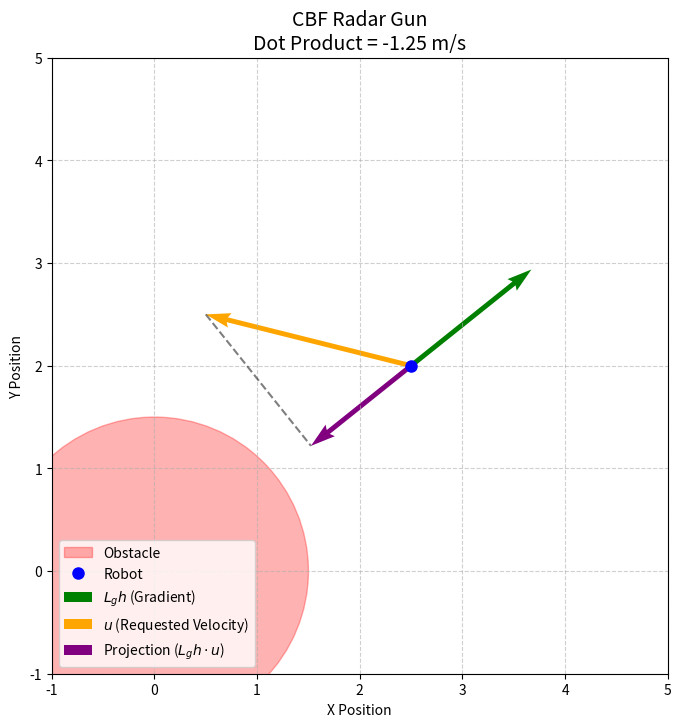

Write the Python code that produced this figure.
import matplotlib.pyplot as plt
import numpy as np

# 1. Setup the Environment
obs_pos = np.array([0.0, 0.0])
obs_radius = 1.5
robot_pos = np.array([2.5, 2.0])

# 2. Calculate the CBF Math
x_diff = robot_pos - obs_pos
dist = np.linalg.norm(x_diff)
h_x = dist - obs_radius

# L_g h: The normalized unit vector pointing directly away from the obstacle
L_g_h = x_diff / dist

# Proposed input velocity u (Robot wants to drive aggressively up and to the left)
u = np.array([-2.0, 0.5])

# The Dot Product: How much of 'u' is pointing in the direction of 'L_g h'
dot_product = np.dot(L_g_h, u)

# The "Shadow" (Projection): Visualizing the dot product as a vector
projection = dot_product * L_g_h

# 3. Plotting Setup
fig, ax = plt.subplots(figsize=(8, 8))
ax.set_aspect('equal')
ax.grid(True, linestyle='--', alpha=0.6)

# Draw Obstacle
circle = plt.Circle(obs_pos, obs_radius, color='red', alpha=0.3, label='Obstacle')
ax.add_patch(circle)

# Draw Robot
ax.plot(robot_pos[0], robot_pos[1], 'bo', markersize=8, label='Robot')

# Draw L_g h (The Outward Gradient / Laser Beam)
# Scaled up slightly for visual clarity
ax.quiver(robot_pos[0], robot_pos[1], L_g_h[0]*1.5, L_g_h[1]*1.5, 
          angles='xy', scale_units='xy', scale=1, color='green', 
          width=0.008, label='$L_g h$ (Gradient)')

# Draw u (The Requested Velocity)
ax.quiver(robot_pos[0], robot_pos[1], u[0], u[1], 
          angles='xy', scale_units='xy', scale=1, color='orange', 
          width=0.008, label='$u$ (Requested Velocity)')

# Draw the Projection (The "Shadow" on the laser beam)
ax.quiver(robot_pos[0], robot_pos[1], projection[0], projection[1], 
          angles='xy', scale_units='xy', scale=1, color='purple', 
          width=0.008, label='Projection ($L_g h \cdot u$)')

# Draw dashed lines to show how the shadow is cast perfectly perpendicular
ax.plot([robot_pos[0] + u[0], robot_pos[0] + projection[0]], 
        [robot_pos[1] + u[1], robot_pos[1] + projection[1]], 
        'k--', alpha=0.5)

# Formatting
ax.set_xlim(-1, 5)
ax.set_ylim(-1, 5)
ax.set_title(f"CBF Radar Gun\nDot Product = {dot_product:.2f} m/s", fontsize=14)
ax.set_xlabel("X Position")
ax.set_ylabel("Y Position")
ax.legend(loc='lower left')

plt.show()
